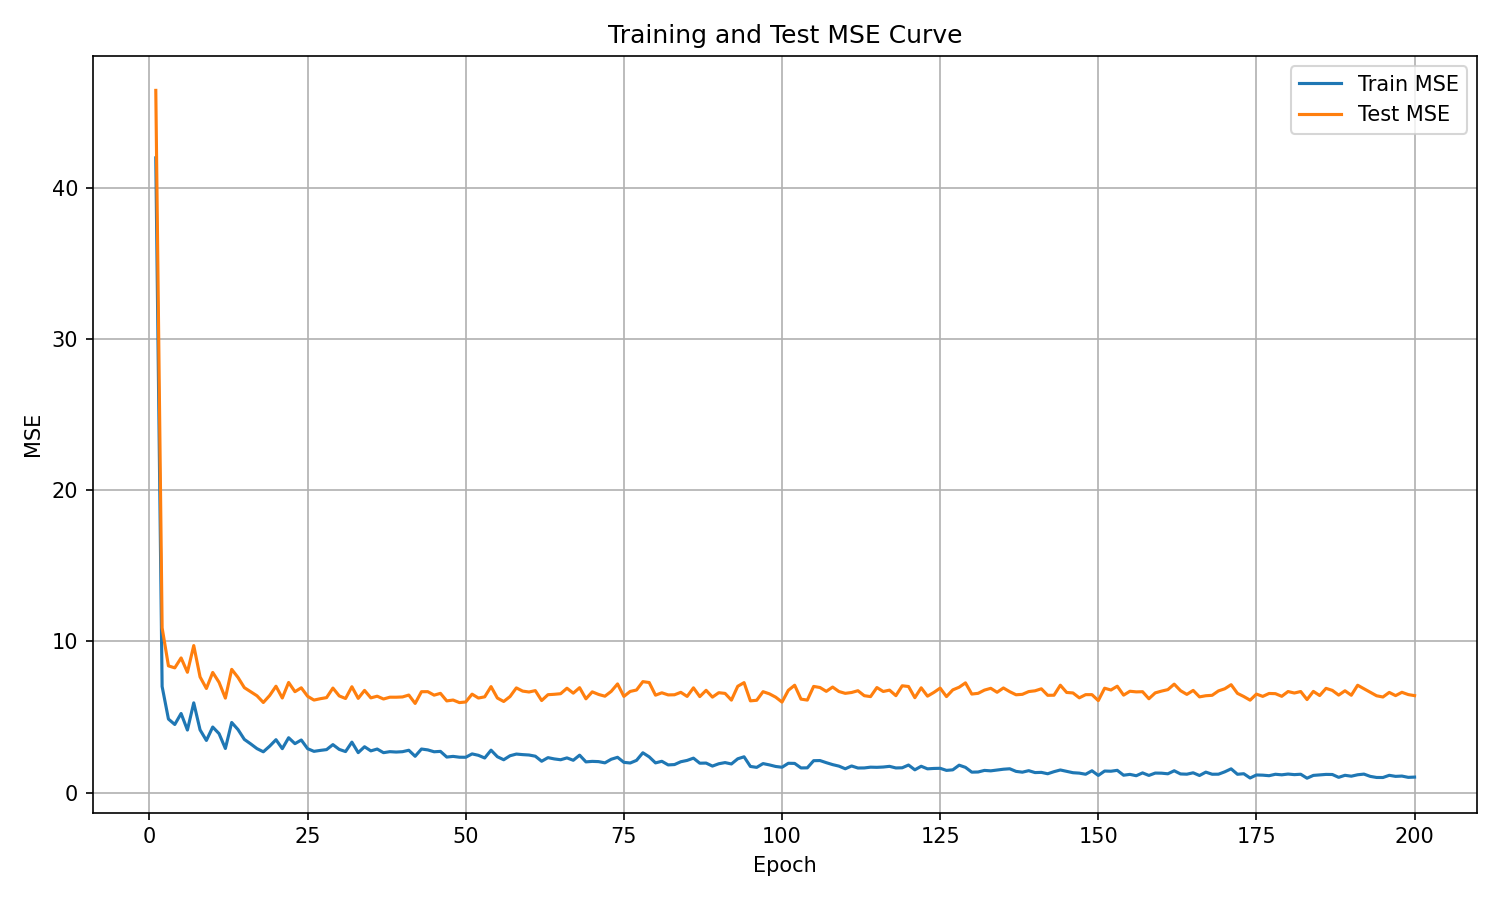

Values plotted in this chart, from the file beside it:
epoch, train_mse, test_mse
1, 41.97, 46.43
2, 7.017, 10.9
3, 4.865, 8.382
4, 4.506, 8.249
5, 5.233, 8.907
6, 4.139, 7.958
7, 5.937, 9.724
8, 4.151, 7.651
9, 3.45, 6.885
10, 4.337, 7.947
11, 3.901, 7.293
12, 2.919, 6.249
13, 4.639, 8.152
14, 4.168, 7.614
15, 3.518, 6.941
16, 3.223, 6.675
17, 2.909, 6.402
18, 2.7, 5.96
19, 3.071, 6.422
20, 3.5, 7.036
21, 2.907, 6.256
22, 3.63, 7.284
23, 3.238, 6.674
24, 3.48, 6.932
25, 2.906, 6.371
26, 2.73, 6.121
27, 2.792, 6.209
28, 2.845, 6.282
29, 3.175, 6.914
30, 2.858, 6.395
31, 2.715, 6.223
32, 3.338, 7.002
33, 2.644, 6.232
34, 3.034, 6.759
35, 2.761, 6.265
36, 2.882, 6.376
37, 2.642, 6.19
38, 2.709, 6.31
39, 2.684, 6.309
40, 2.707, 6.326
41, 2.802, 6.453
42, 2.403, 5.897
43, 2.884, 6.673
44, 2.826, 6.676
45, 2.702, 6.445
46, 2.727, 6.565
47, 2.352, 6.065
48, 2.396, 6.123
49, 2.342, 5.953
50, 2.337, 5.994
51, 2.562, 6.512
52, 2.468, 6.254
53, 2.29, 6.335
54, 2.807, 7.01
55, 2.374, 6.255
56, 2.174, 6.027
57, 2.438, 6.353
58, 2.55, 6.925
59, 2.513, 6.712
60, 2.488, 6.654
... 140 more rows
